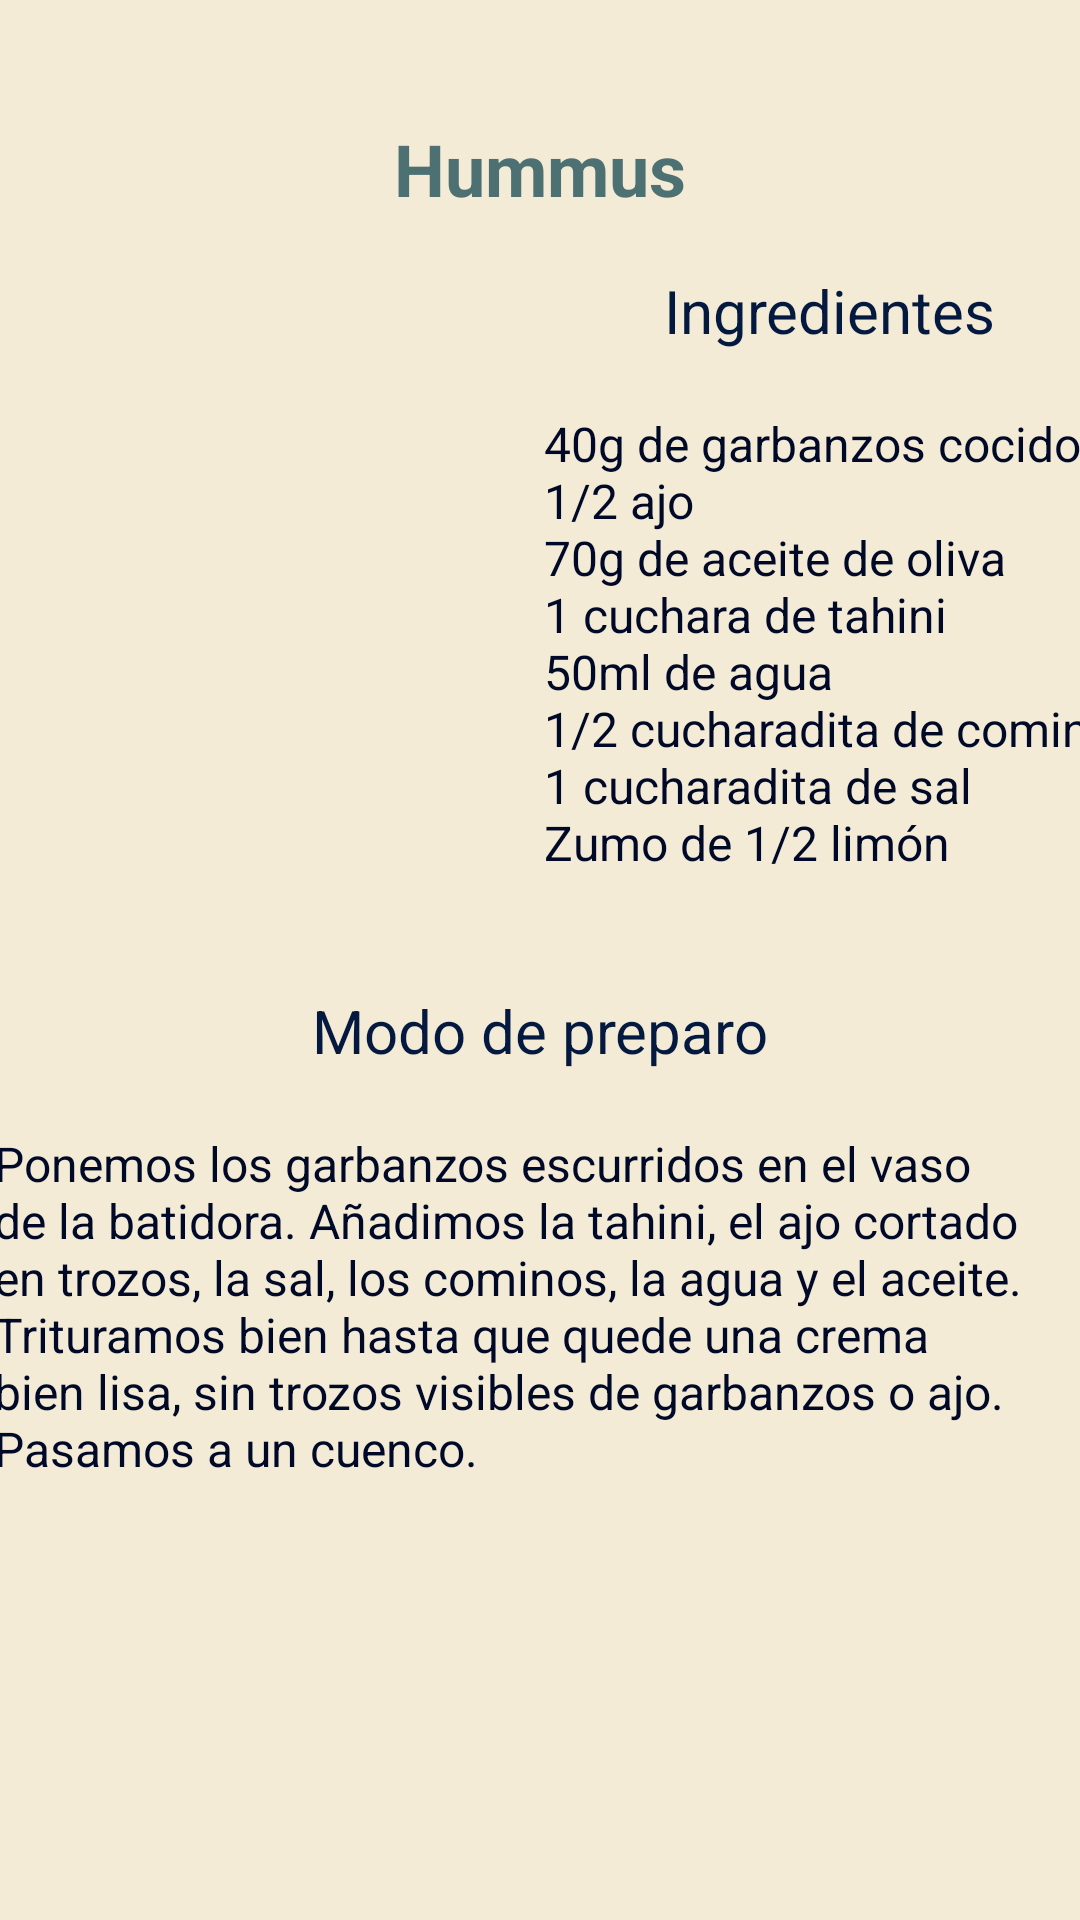

Here is an Android app screen rendered from its layout file. Give the layout XML and the strings, colors and styles it references.
<!-- AndroidManifest.xml: activity theme Theme.AppCompat.DayNight.NoActionBar -->
<!-- res/layout/activity_receta_hummus.xml -->
<?xml version="1.0" encoding="utf-8"?>
<androidx.constraintlayout.widget.ConstraintLayout xmlns:android="http://schemas.android.com/apk/res/android"
    xmlns:app="http://schemas.android.com/apk/res-auto"
    xmlns:tools="http://schemas.android.com/tools"
    android:layout_width="match_parent"
    android:layout_height="match_parent"
    android:background="@color/fundo"
    tools:context=".ui.RecetaHummusActivity">

    <ImageView
        android:id="@+id/imageView2"
        android:layout_width="181dp"
        android:layout_height="251dp"
        android:layout_marginTop="20dp"
        app:layout_constraintEnd_toEndOf="parent"
        app:layout_constraintHorizontal_bias="0.069"
        app:layout_constraintStart_toStartOf="parent"
        app:layout_constraintTop_toBottomOf="@+id/textView"
        app:srcCompat="@drawable/hummus0" />

    <TextView
        android:id="@+id/textView"
        android:layout_width="wrap_content"
        android:layout_height="wrap_content"
        android:layout_marginTop="40dp"
        android:text="Hummus"
        android:textColor="@color/titulo"
        android:textSize="24sp"
        android:textStyle="bold"
        app:layout_constraintEnd_toEndOf="parent"
        app:layout_constraintStart_toStartOf="parent"
        app:layout_constraintTop_toTopOf="parent" />

    <TextView
        android:id="@+id/textView26"
        android:layout_width="wrap_content"
        android:layout_height="wrap_content"
        android:layout_marginTop="90dp"
        android:text="@string/ingredientes"
        android:textColor="@color/subtitulo"
        android:textSize="20sp"
        app:layout_constraintEnd_toEndOf="parent"
        app:layout_constraintHorizontal_bias="0.5"
        app:layout_constraintStart_toEndOf="@+id/imageView2"
        app:layout_constraintTop_toTopOf="parent" />

    <TextView
        android:id="@+id/textView27"
        android:layout_width="191dp"
        android:layout_height="173dp"
        android:layout_marginTop="20dp"
        android:text="@string/ingredienteshummus"
        android:textColor="@color/texto"
        android:textSize="16sp"
        app:layout_constraintEnd_toEndOf="parent"
        app:layout_constraintStart_toEndOf="@+id/imageView2"
        app:layout_constraintTop_toBottomOf="@+id/textView26" />

    <TextView
        android:id="@+id/textView28"
        android:layout_width="wrap_content"
        android:layout_height="wrap_content"
        android:layout_marginTop="20dp"
        android:text="@string/mododepreparo"
        android:textColor="@color/subtitulo"
        android:textSize="20sp"
        app:layout_constraintEnd_toEndOf="parent"
        app:layout_constraintStart_toStartOf="parent"
        app:layout_constraintTop_toBottomOf="@+id/textView27" />

    <TextView
        android:id="@+id/textView29"
        android:layout_width="365dp"
        android:layout_height="133dp"
        android:layout_marginTop="20dp"
        android:text="@string/mododepreparohummus"
        android:textColor="@color/texto"
        android:textSize="16sp"
        app:layout_constraintEnd_toEndOf="parent"
        app:layout_constraintHorizontal_bias="0.501"
        app:layout_constraintStart_toStartOf="parent"
        app:layout_constraintTop_toBottomOf="@+id/textView28" />
</androidx.constraintlayout.widget.ConstraintLayout>
<!-- resources referenced by this layout -->
<resources>
  <color name="fundo">#F3EBD5</color>
  <color name="subtitulo">#031940</color>
  <color name="texto">#000927</color>
  <color name="titulo">#4D7173</color>
  <!-- drawable hummus0: jpeg bitmap (drawable, 115357 bytes) -->
  <string name="ingredientes">Ingredientes</string>
  <string name="ingredienteshummus">40g de garbanzos cocidos\n1/2 ajo\n70g de aceite de oliva\n1 cuchara de tahini\n50ml de agua\n1/2 cucharadita de comino\n1 cucharadita de sal\nZumo de 1/2 limón</string>
  <string name="mododepreparo">Modo de preparo</string>
  <string name="mododepreparohummus">Ponemos los garbanzos escurridos en el vaso de la batidora. Añadimos la tahini, el ajo cortado en trozos, la sal, los cominos, la agua y el aceite. Trituramos bien hasta que quede una crema bien lisa, sin trozos visibles de garbanzos o ajo. Pasamos a un cuenco.</string>
</resources>
